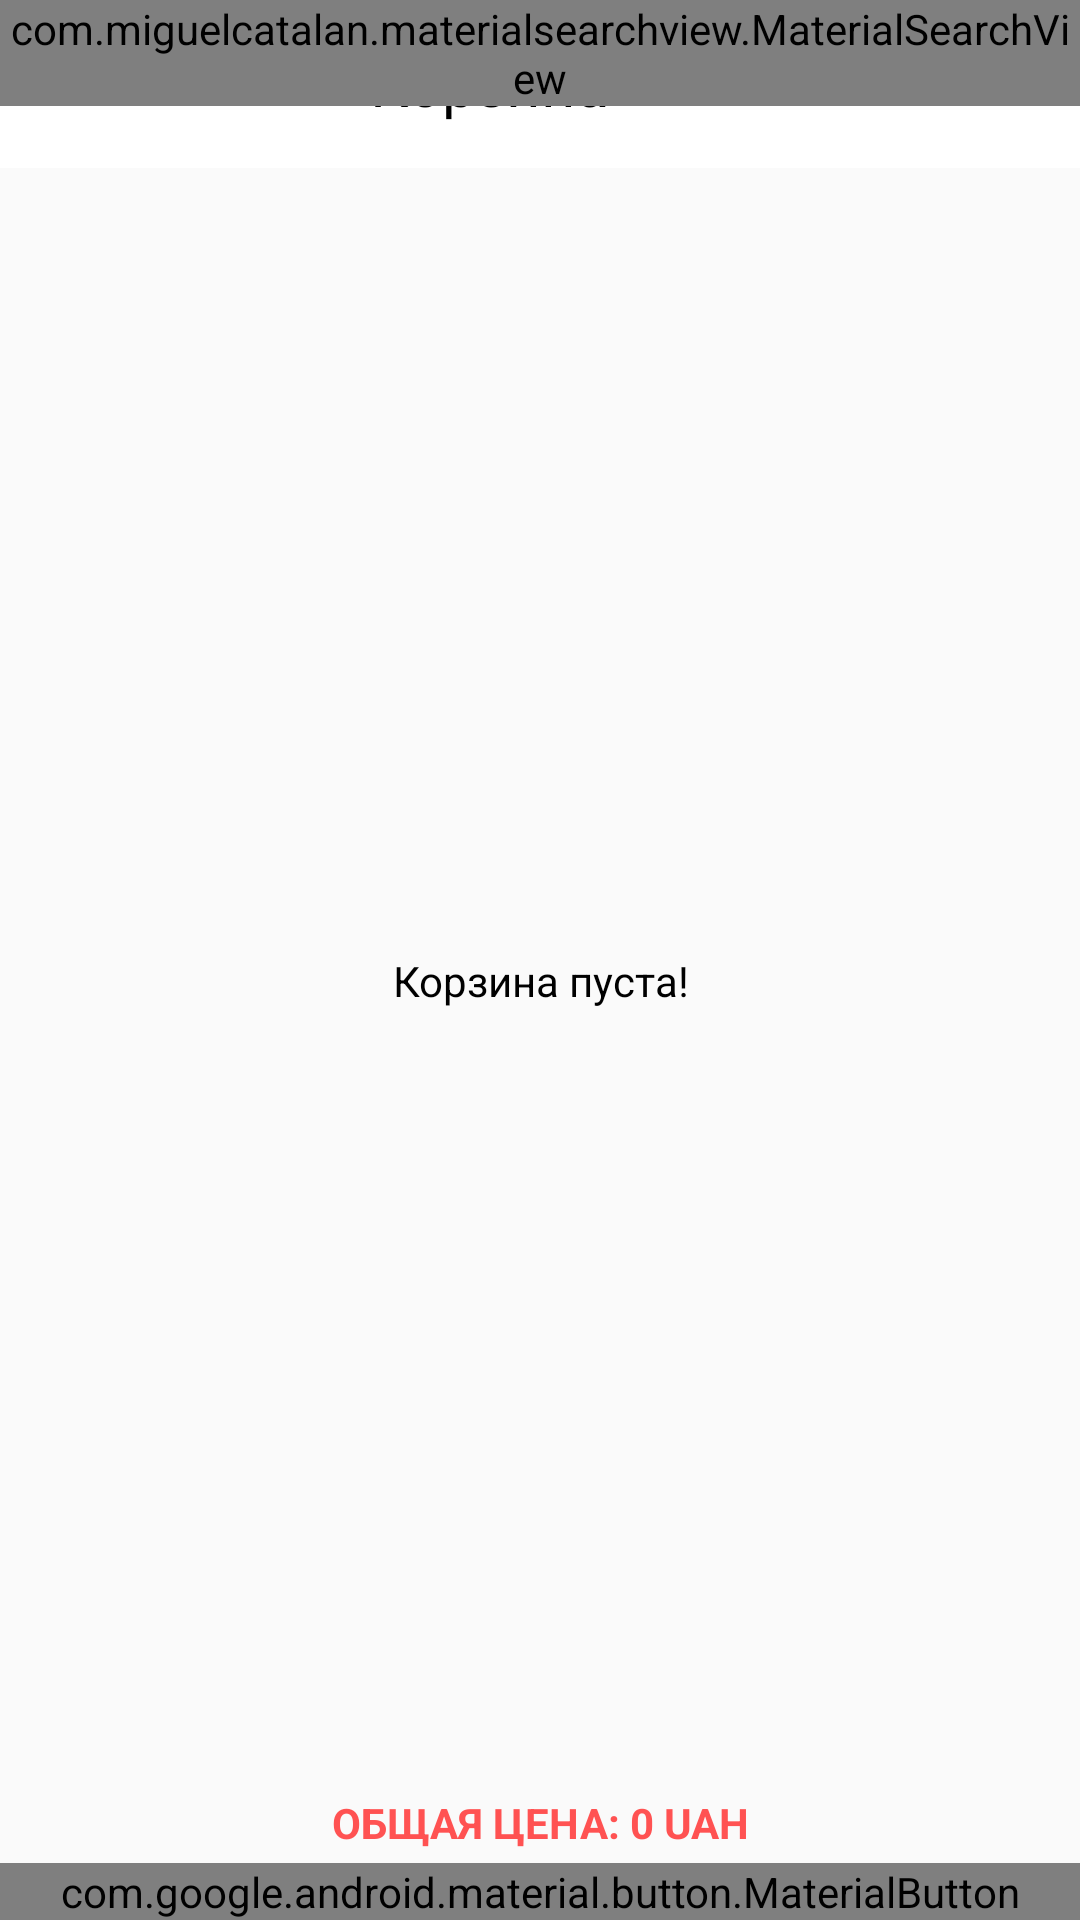

Reconstruct the res/layout file that produces this screen, plus the resources it refers to.
<!-- AndroidManifest.xml: application theme AppTheme -->
<!-- res/layout/activity_shopping_kart.xml -->
<?xml version="1.0" encoding="utf-8"?>
<FrameLayout
        android:id="@+id/shopping_container"
        xmlns:android="http://schemas.android.com/apk/res/android"
        xmlns:tools="http://schemas.android.com/tools"
        android:layout_width="match_parent"
        android:layout_height="match_parent" xmlns:app="http://schemas.android.com/apk/res-auto"
        tools:context=".activity.ShoppingCartActivity" android:orientation="vertical">

    <androidx.appcompat.widget.Toolbar
            android:id="@+id/toolbar_cart"
            style="@style/Toolbar">
        <TextView
                android:textStyle="normal"
                android:textSize="20sp"
                android:textColor="@color/black"
                android:layout_width="match_parent"
                android:layout_height="match_parent"
                android:textAlignment="gravity"
                android:layout_marginEnd="50dp"
                android:text="Корзина"
                android:gravity="center"
                android:id="@+id/toolbar_title"/>
    </androidx.appcompat.widget.Toolbar>

    <com.miguelcatalan.materialsearchview.MaterialSearchView
            android:id="@+id/search_view1"
            android:layout_width="match_parent"
            android:layout_height="wrap_content"/>

    <androidx.constraintlayout.widget.ConstraintLayout
            android:layout_marginTop="?attr/actionBarSize"
            android:layout_width="match_parent"
            android:orientation="vertical"
            android:layout_height="match_parent">

        <TextView
                android:id="@+id/empty_list_tv"
                android:layout_width="match_parent"
                android:layout_height="48dp"

                android:gravity="center"
                android:text="Корзина пуста!"
                android:textColor="@color/black"
                app:layout_constraintBottom_toTopOf="@+id/allprice_tv"
                app:layout_constraintEnd_toEndOf="parent"
                app:layout_constraintStart_toStartOf="parent"
                app:layout_constraintTop_toTopOf="parent"
                app:layout_constraintVertical_bias="0.5" />


        <androidx.recyclerview.widget.RecyclerView
                android:id="@+id/recyclerViewCart"
                android:layout_width="358dp"
                android:layout_height="0dp"

                app:layout_constraintBottom_toTopOf="@+id/allprice_tv"
                app:layout_constraintEnd_toEndOf="parent"
                app:layout_constraintStart_toStartOf="parent"
                app:layout_constraintTop_toTopOf="parent" />

        <TextView
                android:id="@+id/allprice_tv"
                android:layout_width="0dp"
                android:layout_height="wrap_content"
                android:layout_marginBottom="4dp"
                android:gravity="center"
                android:text="Общая цена: 0 UAH"
                android:textAlignment="center"
                android:textAllCaps="true"
                android:textColor="#FF5252"
                android:textStyle="bold"
                app:layout_constraintBottom_toTopOf="@+id/booking"
                app:layout_constraintEnd_toEndOf="parent"
                app:layout_constraintStart_toStartOf="parent"
                app:layout_constraintTop_toTopOf="parent"
                app:layout_constraintVertical_bias="1.0" />

        <com.google.android.material.button.MaterialButton
                android:id="@+id/booking"
                android:layout_width="match_parent"
                android:layout_height="wrap_content"
                android:layout_gravity="bottom"
                android:background="@color/primary_dark"
                android:text="Оформить заказ"
                android:textColor="@color/white"
                android:textSize="18sp"
                app:cornerRadius="15dp"
                app:layout_constraintBottom_toBottomOf="parent"
                app:layout_constraintEnd_toEndOf="parent"
                app:layout_constraintStart_toStartOf="parent" />
    </androidx.constraintlayout.widget.ConstraintLayout>



</FrameLayout>
<!-- resources referenced by this layout -->
<resources>
  <color name="black">#000000</color>
  <color name="primary_dark">#E12929</color>
  <color name="white">#FFFFFF</color>
  <style name="Toolbar">
          <item name="android:textAlignment">center</item>
          <item name="android:layout_width">match_parent</item>
          <item name="android:layout_height">?attr/actionBarSize</item>
          
          <item name="android:background">@color/white</item>
      </style>
  <style name="AppTheme" parent="Theme.AppCompat.Light.NoActionBar">
          
          <item name="android:textAppearance">@color/primary</item>
          <item name="colorPrimary">@color/colorPrimary</item>
          <item name="colorPrimaryDark">@color/colorPrimaryDark</item>
          <item name="colorAccent">@color/colorAccent</item>
      </style>
  <color name="primary">#E43F3F</color>
  <color name="colorPrimary">#fff</color>
  <color name="colorPrimaryDark">#00574B</color>
  <color name="colorAccent">#D81B60</color>
</resources>
